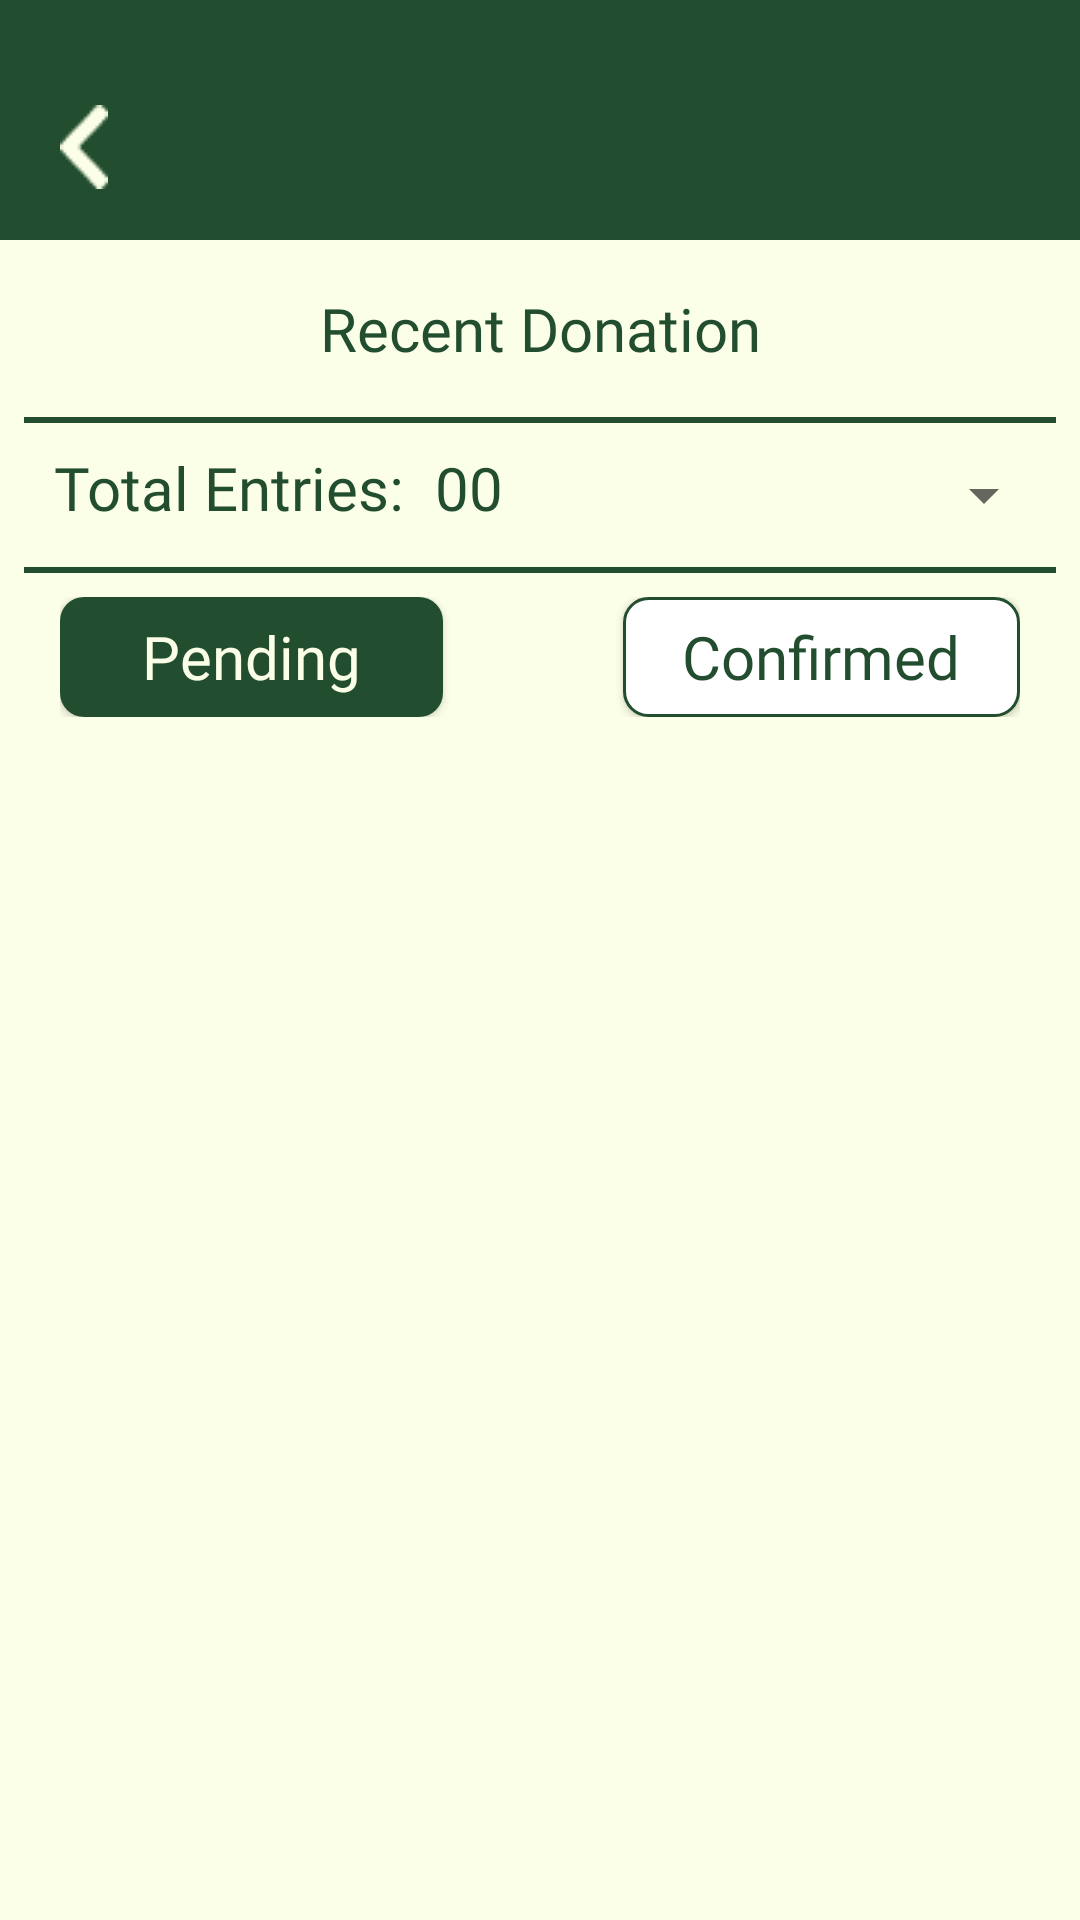

Layout XML and referenced resources for this Android screen:
<!-- AndroidManifest.xml: application theme Theme.Mtsfaz -->
<!-- res/layout/activity_recentdonation_pending.xml -->
<?xml version="1.0" encoding="utf-8"?>
<androidx.constraintlayout.widget.ConstraintLayout xmlns:android="http://schemas.android.com/apk/res/android"
    xmlns:app="http://schemas.android.com/apk/res-auto"
    xmlns:tools="http://schemas.android.com/tools"
    android:layout_width="match_parent"
    android:layout_height="match_parent"
    android:background="#FBFFE7"
    app:layout_insetEdge="none"
    app:layout_scrollEffect="none">

    <androidx.appcompat.widget.Toolbar
        android:id="@+id/toolbar"
        android:layout_width="0dp"
        android:layout_height="80dp"
        android:background="#224E2F"
        android:minHeight="?attr/actionBarSize"
        android:theme="?attr/actionBarTheme"
        app:layout_constraintEnd_toEndOf="parent"
        app:layout_constraintStart_toStartOf="parent"
        app:layout_constraintTop_toTopOf="parent" />

    <LinearLayout
        android:layout_width="match_parent"
        android:layout_height="match_parent"
        android:orientation="vertical">

        <LinearLayout
            android:layout_width="match_parent"
            android:layout_height="80dp"
            android:orientation="horizontal">

            <ImageButton
                android:id="@+id/imageButton"
                android:layout_width="wrap_content"
                android:layout_height="wrap_content"
                android:layout_weight="0"
                android:background="#00FFFFFF"
                android:clickable="true"
                android:paddingStart="20dp"
                android:paddingTop="35dp"
                app:srcCompat="@drawable/arrow_left_pale_yellow" />

        </LinearLayout>

        <LinearLayout
            android:layout_width="match_parent"
            android:layout_height="match_parent"
            android:layout_marginStart="8dp"
            android:layout_marginEnd="8dp"
            android:layout_weight="0"
            android:orientation="vertical">

            <TextView
                android:id="@+id/textView"
                android:layout_width="match_parent"
                android:layout_height="wrap_content"
                android:paddingTop="16dp"

                style="@style/green_dark_20dp"
                android:paddingBottom="16dp"
                android:text="Recent Donation"
                android:textAlignment="center" />

            <View
                android:id="@+id/divider"
                android:layout_width="match_parent"
                android:layout_height="2dp"
                android:layout_marginBottom="8dp"
                android:background="#224E2F" />

            <LinearLayout
                android:layout_width="match_parent"
                android:layout_height="wrap_content"
                android:layout_gravity="center_horizontal"
                android:orientation="horizontal">

                <TextView
                    android:id="@+id/textView8"
                    style="@style/green_dark_20dp"
                    android:layout_width="wrap_content"
                    android:layout_height="wrap_content"

                    android:gravity="center_horizontal"
                    android:paddingStart="10dp"
                    android:text="Total Entries:" />

                <TextView
                    android:id="@+id/amountCounter"
                    style="@style/green_dark_20dp"
                    android:layout_width="wrap_content"
                    android:layout_height="wrap_content"
                    android:layout_marginEnd="60dp"

                    android:gravity="center_horizontal"
                    android:paddingStart="10dp"
                    android:text="00" />

                <Spinner
                    android:id="@+id/dropdown_recentDonation1"
                    android:layout_width="wrap_content"
                    android:layout_height="32dp"
                    android:layout_weight="1"

                    />

            </LinearLayout>

            <View
                android:id="@+id/divider5"
                android:layout_width="match_parent"
                android:layout_height="2dp"
                android:layout_marginTop="8dp"
                android:layout_marginBottom="8dp"
                android:background="#224E2F"  />

            <LinearLayout
                android:layout_width="match_parent"
                android:layout_height="wrap_content"
                android:layout_marginStart="12dp"
                android:layout_marginEnd="12dp"
                android:orientation="horizontal">


                <Button
                    android:id="@+id/button5"
                    style="@style/yellow_pale_20dp"
                    android:layout_width="wrap_content"
                    android:layout_height="40dp"
                    android:layout_weight="1"

                    android:background="@drawable/button_solid"
                    android:text="Pending"
                    android:textAllCaps="false"
                    android:layout_marginEnd="60dp"/>

                <Button
                    android:id="@+id/button6"
                    style="@style/green_dark_20dp"
                    android:layout_width="wrap_content"
                    android:layout_height="40dp"

                    android:layout_weight="1"
                    android:background="@drawable/button_outlined"
                    android:text="Confirmed"
                    android:textAllCaps="false" />
            </LinearLayout>

            <LinearLayout
                android:layout_width="match_parent"
                android:layout_height="match_parent"
                android:orientation="vertical">

                <androidx.recyclerview.widget.RecyclerView
                    android:id="@+id/recyclerview_recentDonation_pending"
                    android:layout_width="match_parent"
                    android:layout_height="match_parent" />
            </LinearLayout>

        </LinearLayout>

    </LinearLayout>

</androidx.constraintlayout.widget.ConstraintLayout>
<!-- resources referenced by this layout -->
<resources>
  <!-- drawable arrow_left_pale_yellow: png bitmap (drawable, 453 bytes) -->
  <!-- drawable button_outlined (drawable) -->
  <?xml version="1.0" encoding="utf-8"?>
  <shape xmlns:android="http://schemas.android.com/apk/res/android" android:shape="rectangle" >
      <stroke
          android:width="1dp"
          android:color="#224E2F"/>
      <corners
          android:radius="8dp"/>
      <solid
          android:color="#FFFFFF"/>
  </shape>
  <!-- drawable button_solid (drawable) -->
  <?xml version="1.0" encoding="utf-8"?>
  <shape xmlns:android="http://schemas.android.com/apk/res/android"
      android:shape="rectangle">
      <corners android:radius="8dp" />
      <solid android:color="#224E2F" />
  
  </shape>
  <style name="green_dark_20dp">
          <item name="android:textColor">#224E2F</item>
          <item name="android:textSize">20dp</item>
          <item name="android:fontFamily">@font/rounded_mplus_1c_bold</item>
      </style>
  <style name="yellow_pale_20dp">
          <item name="android:textColor">#FBFFE7</item>
          <item name="android:textSize">20dp</item>
          <item name="android:fontFamily">@font/rounded_mplus_1c_bold</item>
      </style>
  <style name="Theme.Mtsfaz" parent="Base.Theme.Mtsfaz" />
  <style name="Base.Theme.Mtsfaz" parent="Theme.AppCompat.Light.NoActionBar">
          
          
      </style>
</resources>
